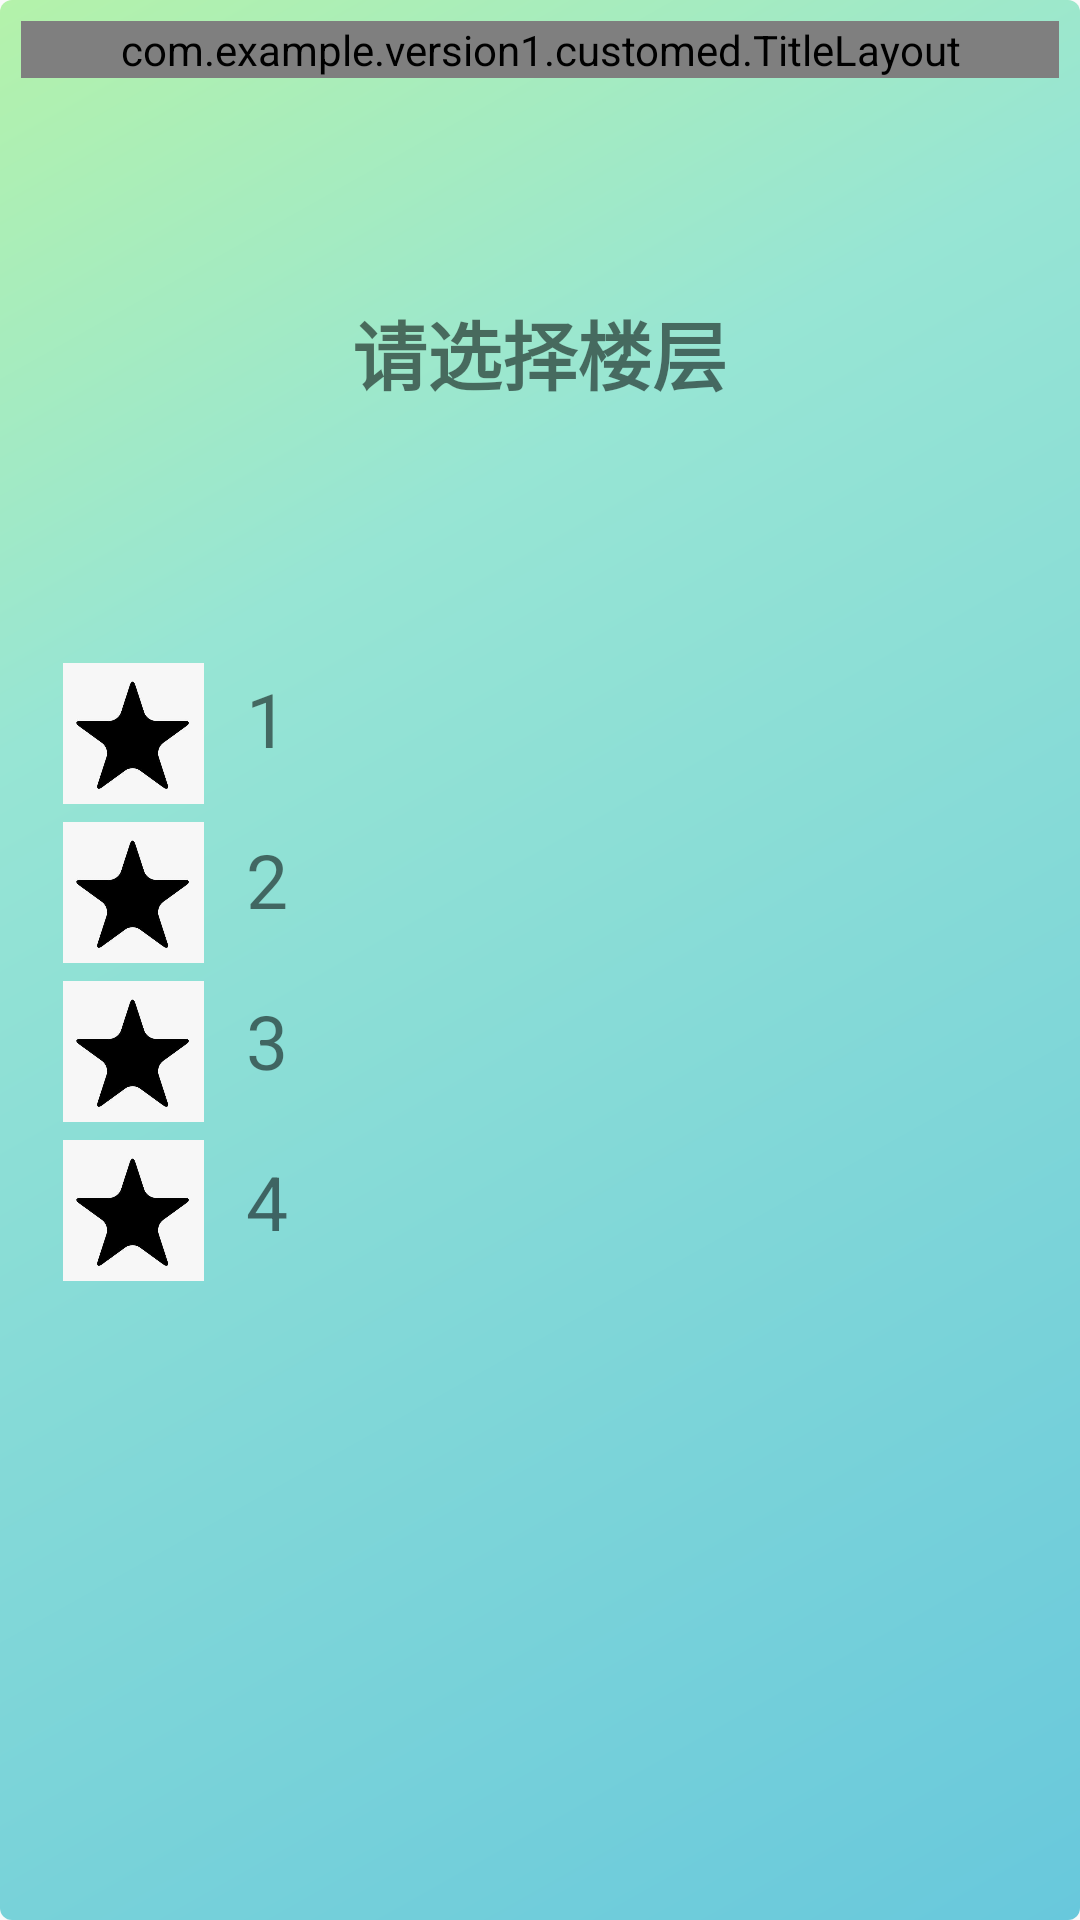

Android layout source for this screen:
<!-- AndroidManifest.xml: application theme MyTheme -->
<!-- res/layout/activity_seat.xml -->
<?xml version="1.0" encoding="utf-8"?>
<android.support.constraint.ConstraintLayout xmlns:android="http://schemas.android.com/apk/res/android"
    xmlns:app="http://schemas.android.com/apk/res-auto"
    xmlns:tools="http://schemas.android.com/tools"
    android:layout_width="match_parent"
    android:layout_height="match_parent"
    tools:context=".Activity.Seat"
    android:background="@drawable/jbshape"
    android:fitsSystemWindows="true">

    <com.example.version1.customed.TitleLayout
        android:layout_width="match_parent"
        android:layout_height="wrap_content"
        app:layout_constraintStart_toStartOf="parent"
        app:layout_constraintTop_toTopOf="parent">

    </com.example.version1.customed.TitleLayout>

    <TextView
        android:id="@+id/textView14"
        android:layout_width="180dp"
        android:layout_height="73dp"
        android:background="@drawable/dividers"
        android:gravity="center"
        android:text="请选择楼层"
        android:textAlignment="center"
        android:textSize="25dp"
        android:textStyle="bold"

        app:layout_constraintBottom_toTopOf="@+id/linearLayout"
        app:layout_constraintEnd_toEndOf="parent"
        app:layout_constraintHorizontal_bias="0.497"
        app:layout_constraintStart_toStartOf="parent"
        app:layout_constraintTop_toTopOf="parent"
        app:layout_constraintVertical_bias="0.559" />

    <LinearLayout
        android:id="@+id/linearLayout"
        android:layout_width="match_parent"
        android:layout_height="wrap_content"
        android:layout_marginStart="75dp"
        android:layout_marginEnd="75dp"
        android:divider="@drawable/divider"
        android:orientation="vertical"
        android:showDividers="middle|end"
        app:layout_constraintBottom_toBottomOf="parent"
        app:layout_constraintEnd_toEndOf="parent"
        app:layout_constraintHorizontal_bias="0.0"
        app:layout_constraintLeft_toRightOf="@id/linearlayout2"
        app:layout_constraintRight_toRightOf="parent"
        app:layout_constraintStart_toStartOf="parent"
        app:layout_constraintTop_toTopOf="parent">

        <TextView
            android:id="@+id/textView16"
            android:layout_width="match_parent"
            android:layout_height="wrap_content"
            android:layout_marginTop="10dp"
            android:layout_marginBottom="10dp"
            android:text="1"
            android:textSize="25dp" />

        <TextView
            android:id="@+id/textView17"
            android:layout_width="match_parent"
            android:layout_height="wrap_content"
            android:layout_marginTop="10dp"
            android:layout_marginBottom="10dp"
            android:text="2"
            android:textSize="25dp" />

        <TextView
            android:id="@+id/textView18"
            android:layout_width="match_parent"
            android:layout_height="wrap_content"
            android:layout_marginTop="10dp"
            android:layout_marginBottom="10dp"
            android:text="3"
            android:textSize="25dp" />

        <TextView
            android:id="@+id/textView19"
            android:layout_width="match_parent"
            android:layout_height="wrap_content"
            android:layout_marginTop="10dp"
            android:layout_marginBottom="10dp"
            android:text="4"
            android:textSize="25dp" />
    </LinearLayout>

    <LinearLayout
        android:id="@+id/linearlayout2"
        android:layout_width="0dp"
        android:layout_height="wrap_content"
        android:orientation="vertical"

        app:layout_constraintBottom_toBottomOf="parent"
        app:layout_constraintHorizontal_bias="0.52"
        app:layout_constraintLeft_toLeftOf="parent"
        app:layout_constraintRight_toLeftOf="@id/linearLayout"
        app:layout_constraintTop_toTopOf="parent"
        app:layout_constraintVertical_bias="0.51">

        <ImageView
            android:id="@+id/imageView12"
            android:layout_width="match_parent"
            android:layout_height="47dp"
            app:srcCompat="@mipmap/seatstar"
            android:layout_marginTop="3dp"
            android:layout_marginBottom="3dp"/>

        <ImageView
            android:id="@+id/imageView8"
            android:layout_width="match_parent"
            android:layout_height="47dp"
            app:srcCompat="@mipmap/seatstar"
            android:layout_marginTop="3dp"
            android:layout_marginBottom="3dp"/>

        <ImageView
            android:id="@+id/imageView9"
            android:layout_width="match_parent"
            android:layout_height="47dp"
            app:srcCompat="@mipmap/seatstar"
            android:layout_marginTop="3dp"
            android:layout_marginBottom="3dp"/>

        <ImageView
            android:id="@+id/imageView10"
            android:layout_width="match_parent"
            android:layout_height="47dp"
            app:srcCompat="@mipmap/seatstar"
            android:layout_marginTop="3dp"
            android:layout_marginBottom="3dp"/>
    </LinearLayout>

</android.support.constraint.ConstraintLayout>
<!-- resources referenced by this layout -->
<resources>
  <!-- drawable jbshape (drawable) -->
  <?xml version="1.0" encoding="utf-8"?>
  <shape xmlns:android="http://schemas.android.com/apk/res/android">
      <gradient
          android:angle="315"
          android:centerColor="#97e5d4"
          android:centerX="0.3"
          android:centerY="0.3"
          android:endColor="#68C8DC"
          android:startColor="#B4F2AA"/>
  
      <padding
          android:bottom="7dp"
          android:left="7dp"
          android:right="7dp"
          android:top="7dp" />
  
      <corners android:radius="4dp" />
  </shape>
  <!-- mipmap seatstar: png bitmap (mipmap-xhdpi, 6303 bytes) -->
  <style name="MyTheme" parent="AppTheme">
      </style>
  <style name="AppTheme" parent="Theme.AppCompat.Light.DarkActionBar">
          
          <item name="colorPrimary">@color/colorPrimary</item>
          <item name="colorPrimaryDark">@color/colorPrimaryDark</item>
          <item name="colorAccent">@color/colorAccent</item>
      </style>
  <color name="colorPrimary">#008577</color>
  <color name="colorPrimaryDark">#00574B</color>
  <color name="colorAccent">#D81B60</color>
</resources>
